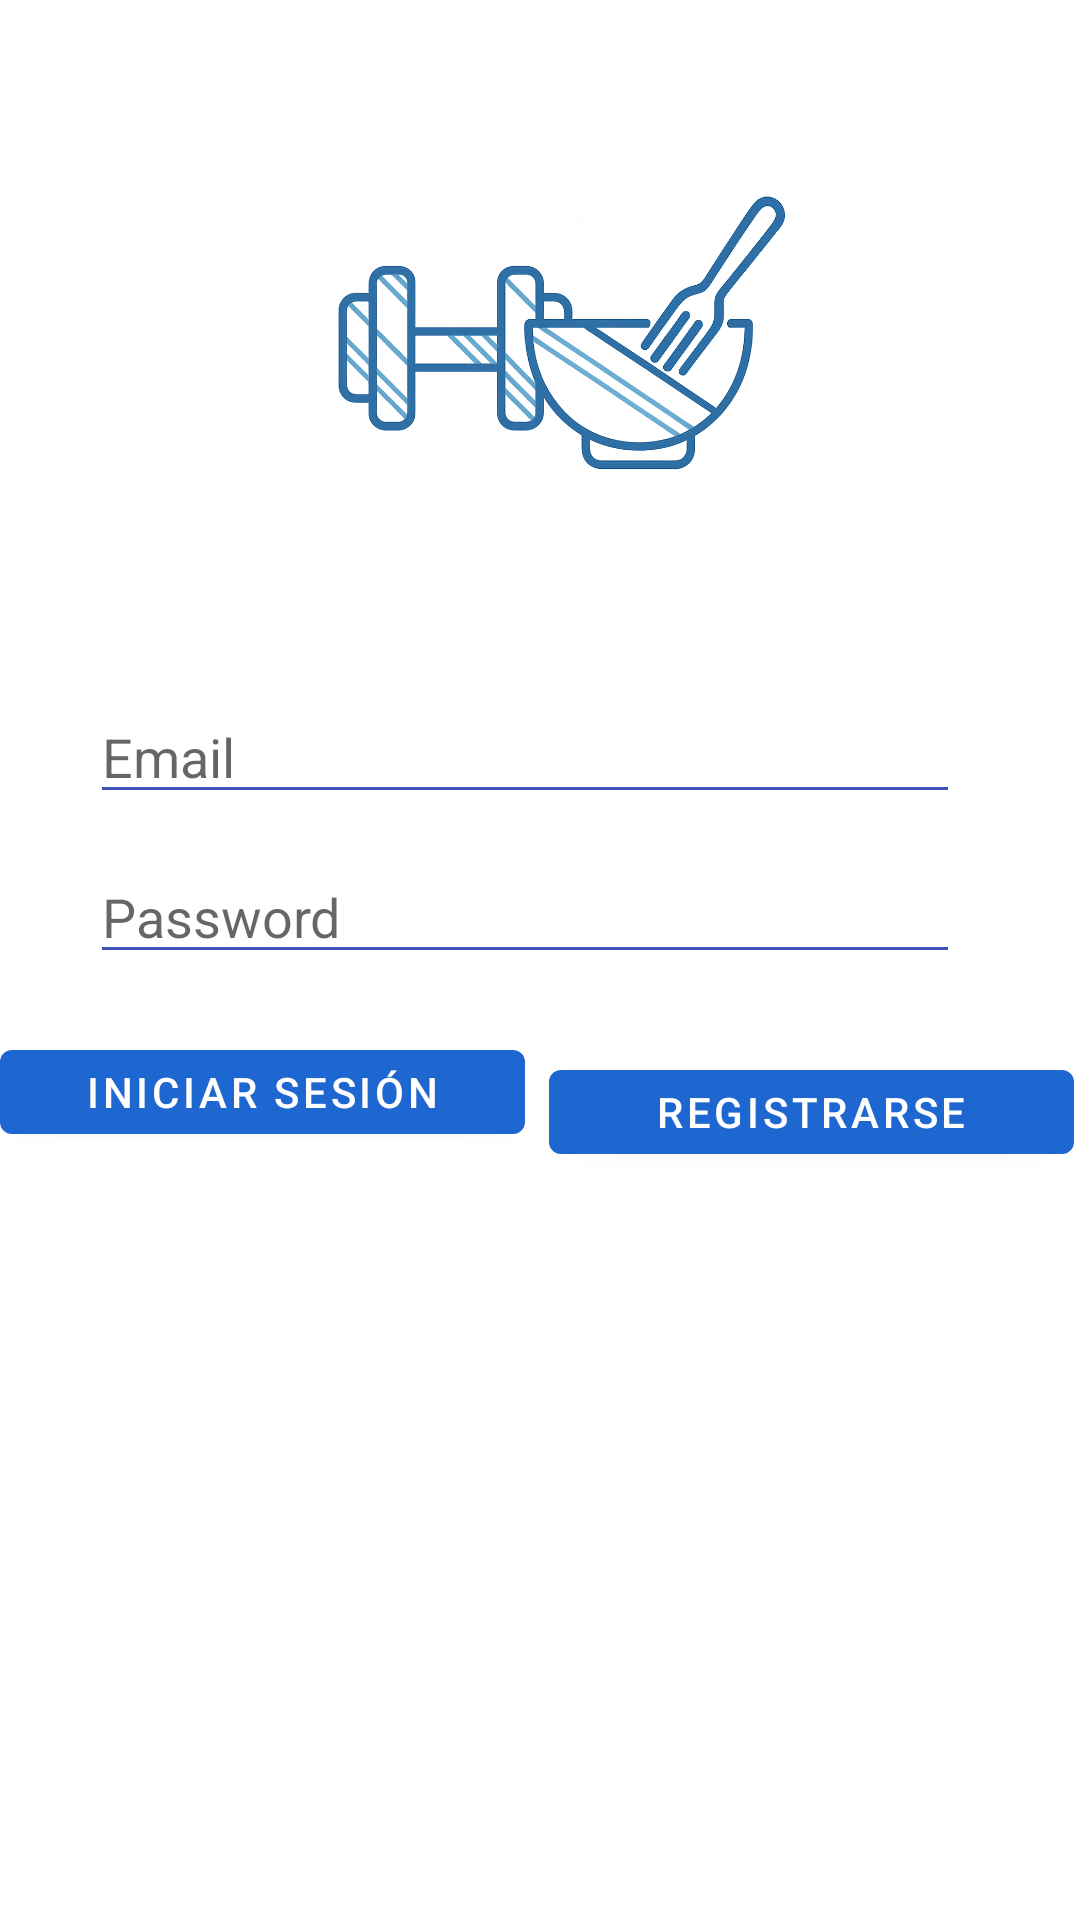

Layout XML and referenced resources for this Android screen:
<!-- AndroidManifest.xml: application theme Theme.FitnessPlanner -->
<!-- res/layout/activity_auth_old.xml -->
<?xml version="1.0" encoding="utf-8"?>
<androidx.constraintlayout.widget.ConstraintLayout xmlns:android="http://schemas.android.com/apk/res/android"
    xmlns:app="http://schemas.android.com/apk/res-auto"
    xmlns:tools="http://schemas.android.com/tools"
    android:layout_width="match_parent"
    android:layout_height="match_parent"
    android:background="@color/background"
    android:orientation="vertical">

    <EditText
        android:id="@+id/username"
        android:layout_width="0dp"
        android:layout_height="wrap_content"
        android:layout_marginStart="30dp"
        android:layout_marginTop="230dp"
        android:layout_marginEnd="40dp"
        android:autofillHints="@string/prompt_email"
        android:backgroundTint="#3F51B5"
        android:hint="@string/prompt_email"
        android:inputType="textEmailAddress"
        app:layout_constraintEnd_toEndOf="parent"
        app:layout_constraintStart_toStartOf="parent"
        app:layout_constraintTop_toTopOf="parent" />

    <EditText
        android:id="@+id/password"
        android:layout_width="0dp"
        android:layout_height="wrap_content"
        android:layout_marginStart="30dp"
        android:layout_marginTop="12dp"
        android:layout_marginEnd="40dp"
        android:autofillHints="@string/prompt_password"
        android:backgroundTint="#3F51B5"
        android:drawableTint="#3F51B5"
        android:hint="@string/prompt_password"
        android:imeActionLabel="@string/action_sign_in_short"
        android:imeOptions="actionDone"
        android:inputType="textPassword"
        android:selectAllOnFocus="true"
        app:layout_constraintEnd_toEndOf="parent"
        app:layout_constraintHorizontal_bias="0.0"
        app:layout_constraintStart_toStartOf="parent"
        app:layout_constraintTop_toBottomOf="@+id/username" />

    <Button
        android:id="@+id/sign_in_button"
        android:layout_width="175dp"
        android:layout_height="40dp"
        android:layout_gravity="start"
        android:enabled="true"
        android:text="@string/action_sign_in_short"
        app:layout_constraintBottom_toBottomOf="parent"
        app:layout_constraintTop_toBottomOf="@+id/password"
        app:layout_constraintVertical_bias="0.07"
        tools:layout_editor_absoluteX="32dp" />

    <Button
        android:id="@+id/register"
        android:layout_width="175dp"
        android:layout_height="40dp"
        android:layout_gravity="start"
        android:layout_marginStart="8dp"
        android:layout_marginTop="24dp"
        android:enabled="true"
        android:text="@string/action_register"
        app:layout_constraintBottom_toBottomOf="parent"

        app:layout_constraintStart_toEndOf="@+id/sign_in_button"
        app:layout_constraintTop_toBottomOf="@+id/password"
        app:layout_constraintVertical_bias="0.008" />

    <ImageView
        android:id="@+id/imageView4"
        android:layout_width="231dp"
        android:layout_height="176dp"
        android:layout_marginStart="110dp"
        android:layout_marginTop="32dp"
        android:layout_marginEnd="111dp"
        app:layout_constraintEnd_toEndOf="parent"
        app:layout_constraintStart_toStartOf="parent"
        app:layout_constraintTop_toTopOf="parent"
        app:srcCompat="@drawable/logo_galifit_v1_2" />

    <ImageView
        android:id="@+id/imageView5"
        android:layout_width="427dp"
        android:layout_height="337dp"
        android:layout_marginTop="464dp"
        app:layout_constraintEnd_toEndOf="parent"
        app:layout_constraintStart_toStartOf="parent"
        app:layout_constraintTop_toTopOf="parent"
        app:srcCompat="@drawable/bgalega" />

    <androidx.constraintlayout.widget.Guideline android:layout_width="wrap_content"
        android:layout_height="wrap_content" />


</androidx.constraintlayout.widget.ConstraintLayout>
<!-- resources referenced by this layout -->
<resources>
  <color name="background">#FFFFFF</color>
  <!-- drawable logo_galifit_v1_2: png bitmap (drawable, 192327 bytes) -->
  <string name="action_register">Registrarse</string>
  <string name="action_sign_in_short">Iniciar sesión</string>
  <string name="prompt_email">Email</string>
  <string name="prompt_password">Password</string>
  <style name="Theme.FitnessPlanner" parent="Theme.MaterialComponents.DayNight.NoActionBar">
  
                  <item name="colorPrimary">@color/primary</item>
                  <item name="colorPrimaryVariant">@color/primary_dark</item>
                  <item name="colorOnPrimary">@color/on_accent</item>
                  <item name="colorSecondary">@color/teal_200</item>
                  <item name="android:windowBackground">@color/background</item>
                  <item name="colorSurface">@color/background</item>
                  <item name="colorOnSurface">@color/text_primary</item>
                  <item name="android:statusBarColor" tools:targetApi="l">?attr/colorPrimaryVariant</item>
          </style>
  <color name="primary">#1E66D0</color>
  <color name="primary_dark">#144AA3</color>
  <color name="on_accent">#FFFFFF</color>
  <color name="teal_200">#FF03DAC5</color>
  <color name="text_primary">#1F1F1F</color>
</resources>
